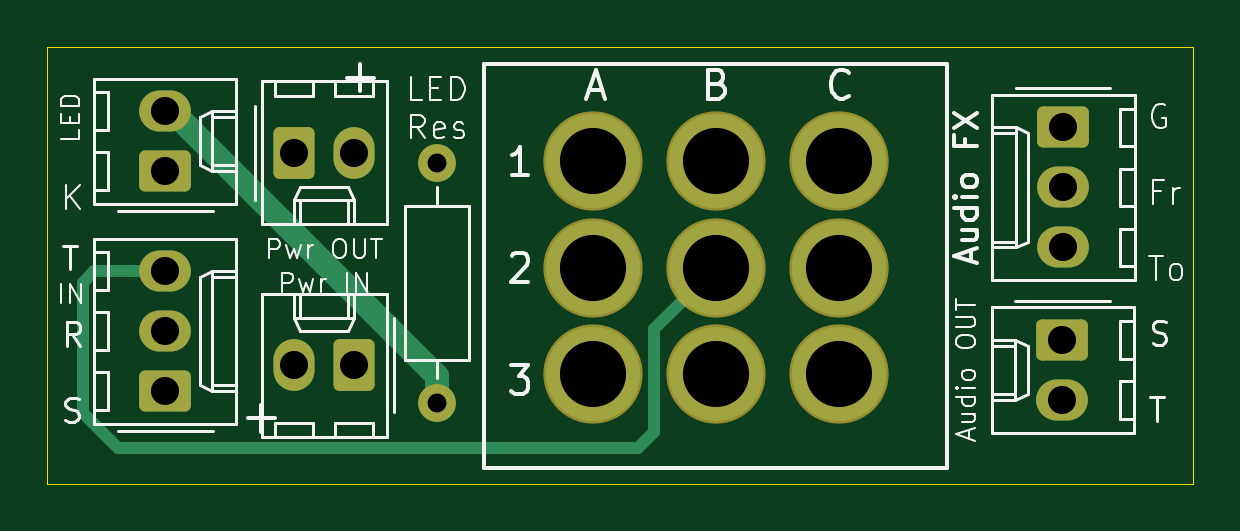
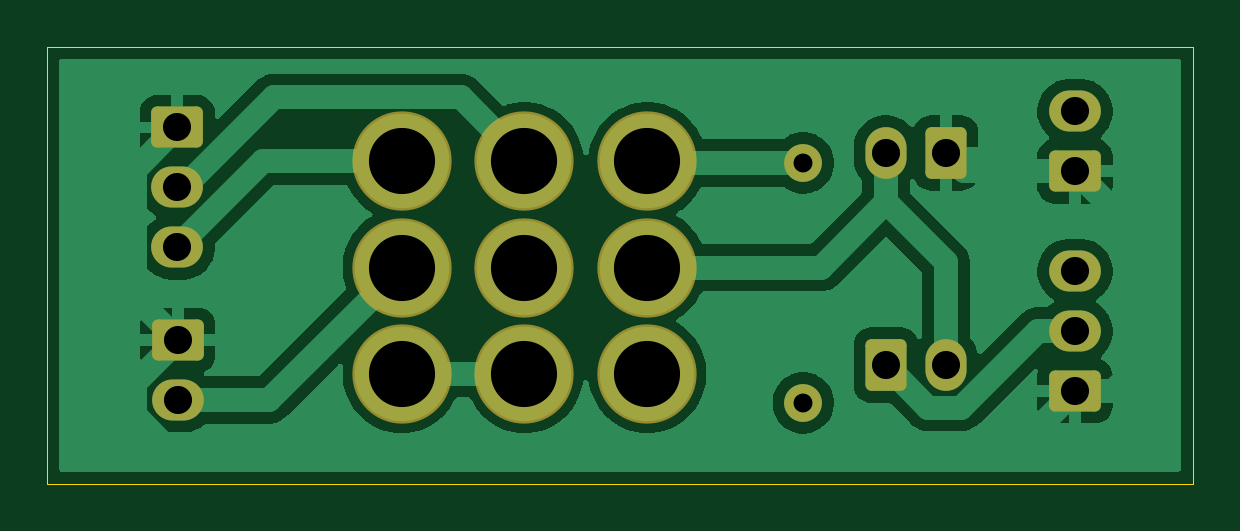
Circuit board: 11 layer files. Board 48.5 x 18.5 mm.
- bottom_copper: FootSw-B_Cu.gbr (34935 bytes)
- bottom_mask: FootSw-B_Mask.gbr (2320 bytes)
- paste: FootSw-B_Paste.gbr (449 bytes)
- bottom_silk: FootSw-B_Silkscreen.gbr (450 bytes)
- outline: FootSw-Edge_Cuts.gbr (601 bytes)
- top_copper: FootSw-F_Cu.gbr (4212 bytes)
- top_mask: FootSw-F_Mask.gbr (2320 bytes)
- paste: FootSw-F_Paste.gbr (449 bytes)
- top_silk: FootSw-F_Silkscreen.gbr (27815 bytes)
- drill: FootSw-NPTH.drl (269 bytes)
- drill: FootSw-PTH.drl (772 bytes)

=== bottom_copper: FootSw-B_Cu.gbr (34935 bytes, source omitted) ===
=== bottom_mask: FootSw-B_Mask.gbr (2320 bytes, source withheld) ===
=== paste: FootSw-B_Paste.gbr ===
%TF.GenerationSoftware,KiCad,Pcbnew,9.0.2*%
%TF.CreationDate,2025-06-20T16:19:37+01:00*%
%TF.ProjectId,FootSw,466f6f74-5377-42e6-9b69-6361645f7063,rev?*%
%TF.SameCoordinates,Original*%
%TF.FileFunction,Paste,Bot*%
%TF.FilePolarity,Positive*%
%FSLAX46Y46*%
G04 Gerber Fmt 4.6, Leading zero omitted, Abs format (unit mm)*
G04 Created by KiCad (PCBNEW 9.0.2) date 2025-06-20 16:19:37*
%MOMM*%
%LPD*%
G01*
G04 APERTURE LIST*
G04 APERTURE END LIST*
M02*

=== bottom_silk: FootSw-B_Silkscreen.gbr ===
%TF.GenerationSoftware,KiCad,Pcbnew,9.0.2*%
%TF.CreationDate,2025-06-20T16:19:37+01:00*%
%TF.ProjectId,FootSw,466f6f74-5377-42e6-9b69-6361645f7063,rev?*%
%TF.SameCoordinates,Original*%
%TF.FileFunction,Legend,Bot*%
%TF.FilePolarity,Positive*%
%FSLAX46Y46*%
G04 Gerber Fmt 4.6, Leading zero omitted, Abs format (unit mm)*
G04 Created by KiCad (PCBNEW 9.0.2) date 2025-06-20 16:19:37*
%MOMM*%
%LPD*%
G01*
G04 APERTURE LIST*
G04 APERTURE END LIST*
M02*

=== outline: FootSw-Edge_Cuts.gbr ===
%TF.GenerationSoftware,KiCad,Pcbnew,9.0.2*%
%TF.CreationDate,2025-06-20T16:19:37+01:00*%
%TF.ProjectId,FootSw,466f6f74-5377-42e6-9b69-6361645f7063,rev?*%
%TF.SameCoordinates,Original*%
%TF.FileFunction,Profile,NP*%
%FSLAX46Y46*%
G04 Gerber Fmt 4.6, Leading zero omitted, Abs format (unit mm)*
G04 Created by KiCad (PCBNEW 9.0.2) date 2025-06-20 16:19:37*
%MOMM*%
%LPD*%
G01*
G04 APERTURE LIST*
%TA.AperFunction,Profile*%
%ADD10C,0.050000*%
%TD*%
G04 APERTURE END LIST*
D10*
X54500000Y-49500000D02*
X103000000Y-49500000D01*
X103000000Y-68000000D01*
X54500000Y-68000000D01*
X54500000Y-49500000D01*
M02*

=== top_copper: FootSw-F_Cu.gbr ===
%TF.GenerationSoftware,KiCad,Pcbnew,9.0.2*%
%TF.CreationDate,2025-06-20T16:19:37+01:00*%
%TF.ProjectId,FootSw,466f6f74-5377-42e6-9b69-6361645f7063,rev?*%
%TF.SameCoordinates,Original*%
%TF.FileFunction,Copper,L1,Top*%
%TF.FilePolarity,Positive*%
%FSLAX46Y46*%
G04 Gerber Fmt 4.6, Leading zero omitted, Abs format (unit mm)*
G04 Created by KiCad (PCBNEW 9.0.2) date 2025-06-20 16:19:37*
%MOMM*%
%LPD*%
G01*
G04 APERTURE LIST*
G04 Aperture macros list*
%AMRoundRect*
0 Rectangle with rounded corners*
0 $1 Rounding radius*
0 $2 $3 $4 $5 $6 $7 $8 $9 X,Y pos of 4 corners*
0 Add a 4 corners polygon primitive as box body*
4,1,4,$2,$3,$4,$5,$6,$7,$8,$9,$2,$3,0*
0 Add four circle primitives for the rounded corners*
1,1,$1+$1,$2,$3*
1,1,$1+$1,$4,$5*
1,1,$1+$1,$6,$7*
1,1,$1+$1,$8,$9*
0 Add four rect primitives between the rounded corners*
20,1,$1+$1,$2,$3,$4,$5,0*
20,1,$1+$1,$4,$5,$6,$7,0*
20,1,$1+$1,$6,$7,$8,$9,0*
20,1,$1+$1,$8,$9,$2,$3,0*%
G04 Aperture macros list end*
%TA.AperFunction,ComponentPad*%
%ADD10C,4.000000*%
%TD*%
%TA.AperFunction,ComponentPad*%
%ADD11RoundRect,0.250000X0.620000X0.845000X-0.620000X0.845000X-0.620000X-0.845000X0.620000X-0.845000X0*%
%TD*%
%TA.AperFunction,ComponentPad*%
%ADD12O,1.740000X2.190000*%
%TD*%
%TA.AperFunction,ComponentPad*%
%ADD13RoundRect,0.250000X0.845000X-0.620000X0.845000X0.620000X-0.845000X0.620000X-0.845000X-0.620000X0*%
%TD*%
%TA.AperFunction,ComponentPad*%
%ADD14O,2.190000X1.740000*%
%TD*%
%TA.AperFunction,ComponentPad*%
%ADD15RoundRect,0.250000X-0.620000X-0.845000X0.620000X-0.845000X0.620000X0.845000X-0.620000X0.845000X0*%
%TD*%
%TA.AperFunction,ComponentPad*%
%ADD16C,1.600000*%
%TD*%
%TA.AperFunction,ComponentPad*%
%ADD17RoundRect,0.250000X-0.845000X0.620000X-0.845000X-0.620000X0.845000X-0.620000X0.845000X0.620000X0*%
%TD*%
%TA.AperFunction,Conductor*%
%ADD18C,0.500000*%
%TD*%
%TA.AperFunction,Conductor*%
%ADD19C,1.000000*%
%TD*%
G04 APERTURE END LIST*
D10*
%TO.P,SW1,A1,A*%
%TO.N,Net-(R1-Pad1)*%
X77600000Y-54350000D03*
%TO.P,SW1,A2,B*%
%TO.N,Net-(J4-Pin_2)*%
X77600000Y-58850000D03*
%TO.P,SW1,A3,C*%
%TO.N,unconnected-(SW1-C-PadA3)*%
X77600000Y-63350000D03*
%TO.P,SW1,B1,A*%
%TO.N,Net-(J7-Pin_2)*%
X82800000Y-54350000D03*
%TO.P,SW1,B2,B*%
%TO.N,Net-(J1-Pin_3)*%
X82800000Y-58850000D03*
%TO.P,SW1,B3,C*%
%TO.N,Net-(SW1-C-PadB3)*%
X82800000Y-63350000D03*
%TO.P,SW1,C1,A*%
%TO.N,Net-(J7-Pin_3)*%
X88000000Y-54350000D03*
%TO.P,SW1,C2,B*%
%TO.N,Net-(J2-Pin_2)*%
X88000000Y-58850000D03*
%TO.P,SW1,C3,C*%
%TO.N,Net-(SW1-C-PadB3)*%
X88000000Y-63350000D03*
%TD*%
D11*
%TO.P,J4,1,Pin_1*%
%TO.N,Net-(J1-Pin_2)*%
X67500000Y-62980000D03*
D12*
%TO.P,J4,2,Pin_2*%
%TO.N,Net-(J4-Pin_2)*%
X64960000Y-62980000D03*
%TD*%
D13*
%TO.P,J1,1,Pin_1*%
%TO.N,GND*%
X59500000Y-64080000D03*
D14*
%TO.P,J1,2,Pin_2*%
%TO.N,Net-(J1-Pin_2)*%
X59500000Y-61540000D03*
%TO.P,J1,3,Pin_3*%
%TO.N,Net-(J1-Pin_3)*%
X59500000Y-59000000D03*
%TD*%
D15*
%TO.P,J8,1,Pin_1*%
%TO.N,GND*%
X64960000Y-54000000D03*
D12*
%TO.P,J8,2,Pin_2*%
%TO.N,Net-(J4-Pin_2)*%
X67500000Y-54000000D03*
%TD*%
D16*
%TO.P,R1,1*%
%TO.N,Net-(R1-Pad1)*%
X71000000Y-54420000D03*
%TO.P,R1,2*%
%TO.N,Net-(J5-Pin_2)*%
X71000000Y-64580000D03*
%TD*%
D17*
%TO.P,J7,1,Pin_1*%
%TO.N,GND*%
X97500000Y-52920000D03*
D14*
%TO.P,J7,2,Pin_2*%
%TO.N,Net-(J7-Pin_2)*%
X97500000Y-55460000D03*
%TO.P,J7,3,Pin_3*%
%TO.N,Net-(J7-Pin_3)*%
X97500000Y-58000000D03*
%TD*%
D17*
%TO.P,J2,1,Pin_1*%
%TO.N,GND*%
X97480000Y-61920000D03*
D14*
%TO.P,J2,2,Pin_2*%
%TO.N,Net-(J2-Pin_2)*%
X97480000Y-64460000D03*
%TD*%
D13*
%TO.P,J5,1,Pin_1*%
%TO.N,GND*%
X59500000Y-54775000D03*
D14*
%TO.P,J5,2,Pin_2*%
%TO.N,Net-(J5-Pin_2)*%
X59500000Y-52235000D03*
%TD*%
D18*
%TO.N,Net-(J1-Pin_3)*%
X82800000Y-58850000D02*
X80200000Y-61450000D01*
X80200000Y-61450000D02*
X80200000Y-65800000D01*
X56000000Y-59500000D02*
X56500000Y-59000000D01*
X56500000Y-59000000D02*
X59500000Y-59000000D01*
X80200000Y-65800000D02*
X79500000Y-66500000D01*
X79500000Y-66500000D02*
X57500000Y-66500000D01*
X57500000Y-66500000D02*
X56000000Y-65000000D01*
X56000000Y-65000000D02*
X56000000Y-59500000D01*
D19*
%TO.N,Net-(J5-Pin_2)*%
X71000000Y-64580000D02*
X71000000Y-63448630D01*
X59786370Y-52235000D02*
X59500000Y-52235000D01*
X71000000Y-63448630D02*
X59786370Y-52235000D01*
%TD*%
M02*

=== top_mask: FootSw-F_Mask.gbr (2320 bytes, source withheld) ===
=== paste: FootSw-F_Paste.gbr ===
%TF.GenerationSoftware,KiCad,Pcbnew,9.0.2*%
%TF.CreationDate,2025-06-20T16:19:37+01:00*%
%TF.ProjectId,FootSw,466f6f74-5377-42e6-9b69-6361645f7063,rev?*%
%TF.SameCoordinates,Original*%
%TF.FileFunction,Paste,Top*%
%TF.FilePolarity,Positive*%
%FSLAX46Y46*%
G04 Gerber Fmt 4.6, Leading zero omitted, Abs format (unit mm)*
G04 Created by KiCad (PCBNEW 9.0.2) date 2025-06-20 16:19:37*
%MOMM*%
%LPD*%
G01*
G04 APERTURE LIST*
G04 APERTURE END LIST*
M02*

=== top_silk: FootSw-F_Silkscreen.gbr (27815 bytes, source omitted) ===
=== drill: FootSw-NPTH.drl ===
M48
; DRILL file {KiCad 9.0.2} date 2025-06-20T16:19:21+0100
; FORMAT={-:-/ absolute / metric / decimal}
; #@! TF.CreationDate,2025-06-20T16:19:21+01:00
; #@! TF.GenerationSoftware,Kicad,Pcbnew,9.0.2
; #@! TF.FileFunction,NonPlated,1,2,NPTH
FMAT,2
METRIC
%
G90
G05
M30

=== drill: FootSw-PTH.drl ===
M48
; DRILL file {KiCad 9.0.2} date 2025-06-20T16:19:21+0100
; FORMAT={-:-/ absolute / metric / decimal}
; #@! TF.CreationDate,2025-06-20T16:19:21+01:00
; #@! TF.GenerationSoftware,Kicad,Pcbnew,9.0.2
; #@! TF.FileFunction,Plated,1,2,PTH
FMAT,2
METRIC
; #@! TA.AperFunction,Plated,PTH,ComponentDrill
T1C0.800
; #@! TA.AperFunction,Plated,PTH,ComponentDrill
T2C1.190
; #@! TA.AperFunction,Plated,PTH,ComponentDrill
T3C2.800
%
G90
G05
T1
X71.0Y-54.42
X71.0Y-64.58
T2
X59.5Y-52.235
X59.5Y-54.775
X59.5Y-59.0
X59.5Y-61.54
X59.5Y-64.08
X64.96Y-54.0
X64.96Y-62.98
X67.5Y-54.0
X67.5Y-62.98
X97.48Y-61.92
X97.48Y-64.46
X97.5Y-52.92
X97.5Y-55.46
X97.5Y-58.0
T3
X77.6Y-54.35
X77.6Y-58.85
X77.6Y-63.35
X82.8Y-54.35
X82.8Y-58.85
X82.8Y-63.35
X88.0Y-54.35
X88.0Y-58.85
X88.0Y-63.35
M30

